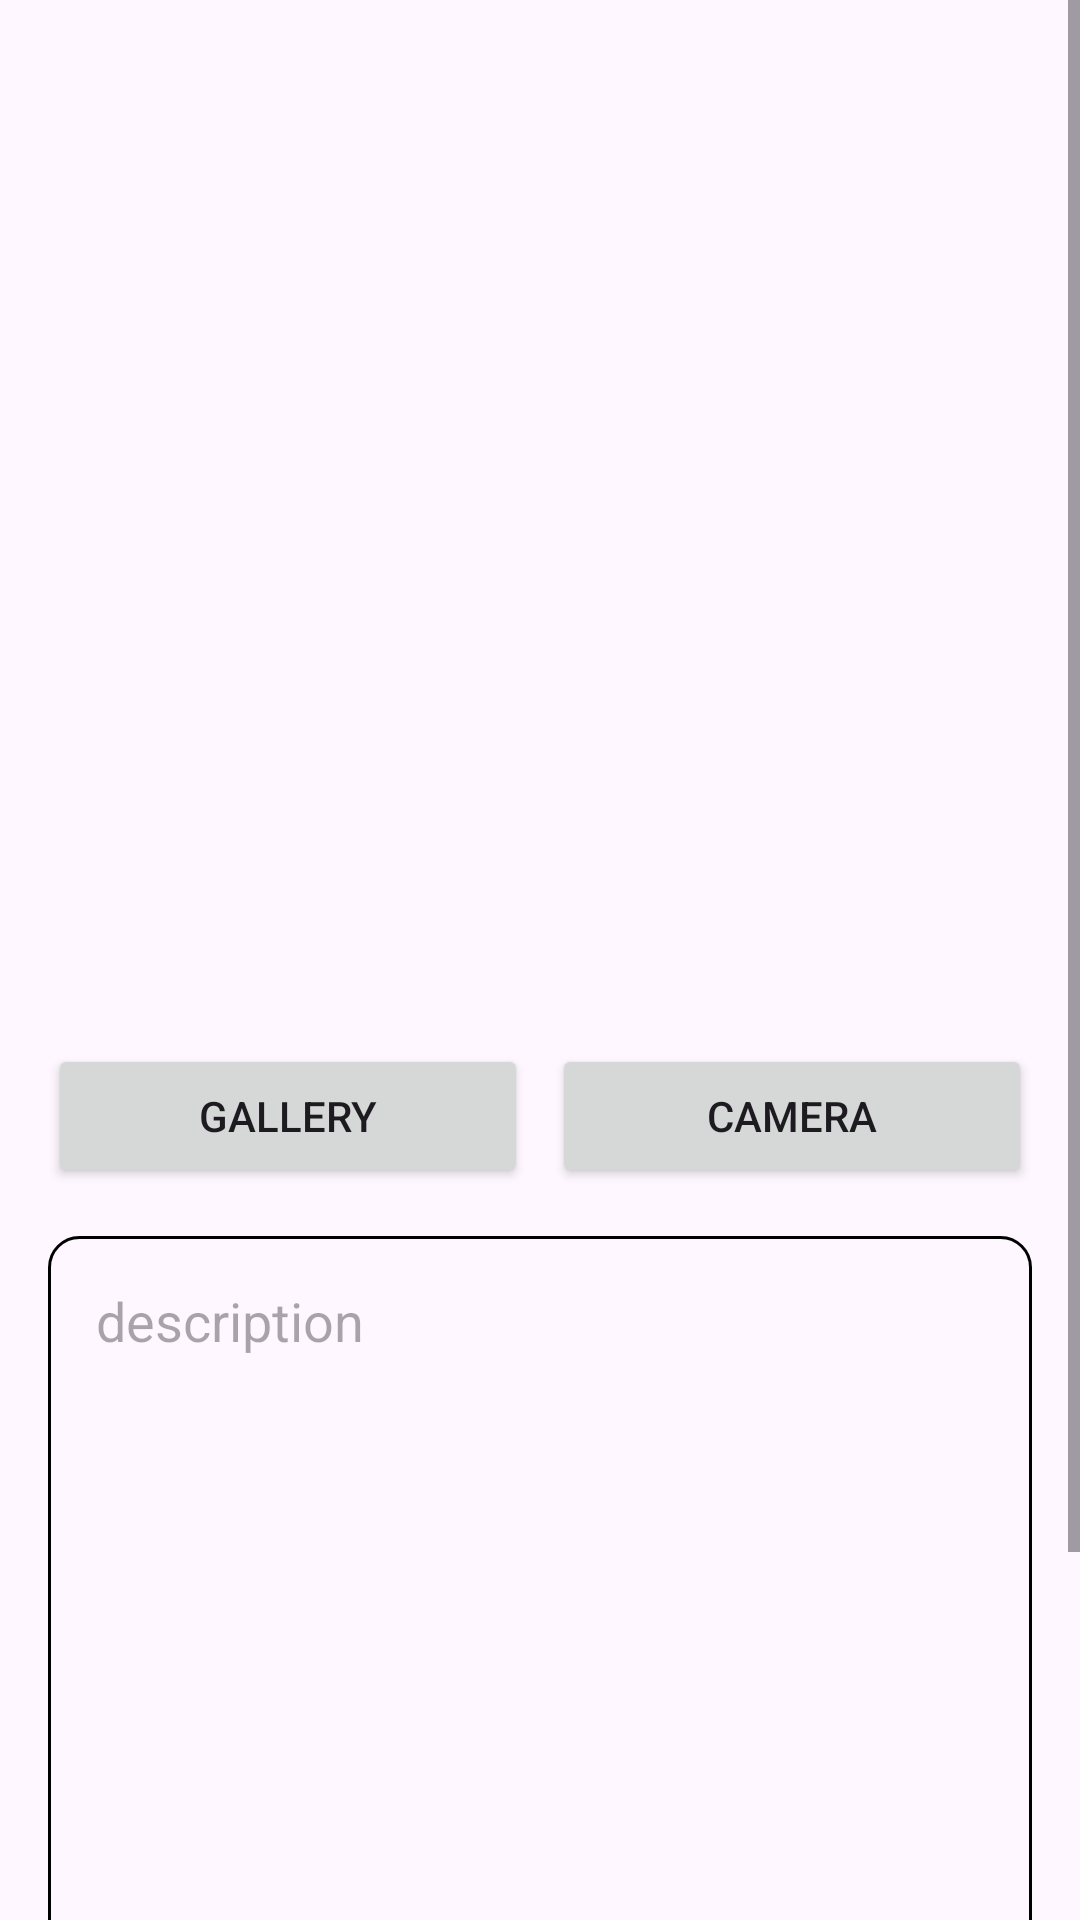

Layout XML and referenced resources for this Android screen:
<!-- AndroidManifest.xml: application theme Theme.Storysappa -->
<!-- res/layout/add_story_activity.xml -->
<?xml version="1.0" encoding="utf-8"?>
<androidx.constraintlayout.widget.ConstraintLayout
    xmlns:android="http://schemas.android.com/apk/res/android"
    xmlns:app="http://schemas.android.com/apk/res-auto"
    android:layout_width="match_parent"
    android:layout_height="match_parent">

    <ScrollView
        android:layout_width="0dp"
        android:layout_height="0dp"
       app:layout_constraintTop_toTopOf="parent"
        app:layout_constraintBottom_toBottomOf="parent"
        app:layout_constraintStart_toStartOf="parent"
        app:layout_constraintEnd_toEndOf="parent">

        <LinearLayout
            android:layout_width="match_parent"
            android:layout_height="wrap_content"
            android:orientation="vertical"
            android:padding="16dp">

            <ImageView
                android:id="@+id/image_placeholder"
                android:layout_width="match_parent"
                android:layout_height="300dp"
                android:layout_marginTop="16dp"
                app:srcCompat="@drawable/ic_place_holder" />

            <LinearLayout
                android:layout_width="match_parent"
                android:layout_height="wrap_content"
                android:orientation="horizontal"
                android:layout_marginTop="16dp"
                android:weightSum="2">

                <Button
                    android:id="@+id/button_gallery"
                    android:layout_width="0dp"
                    android:layout_height="wrap_content"
                    android:layout_weight="1"
                    android:text="Gallery"/>

                <Button
                    android:id="@+id/button_camera"
                    android:layout_width="0dp"
                    android:layout_height="wrap_content"
                    android:layout_weight="1"
                    android:text="Camera"
                    android:layout_marginStart="8dp" />
            </LinearLayout>

            <EditText
                android:id="@+id/edit_description"
                android:layout_width="match_parent"
                android:layout_height="300dp"
                android:background="@drawable/border_desc"
                android:gravity="top"
                android:padding="16dp"
                android:layout_marginTop="16dp"
                android:hint="description"/>

            <Button
                android:id="@+id/button_upload"
                android:layout_width="match_parent"
                android:layout_height="wrap_content"
                android:text="Upload"
                android:layout_marginTop="16dp" />
        </LinearLayout>
    </ScrollView>
</androidx.constraintlayout.widget.ConstraintLayout>
<!-- resources referenced by this layout -->
<resources>
  <!-- drawable border_desc (drawable) -->
  <?xml version="1.0" encoding="utf-8"?>
  <shape xmlns:android="http://schemas.android.com/apk/res/android"
      android:shape="rectangle">
      <solid android:color="@android:color/transparent" /> 
      <stroke
          android:width="1dp"
          android:color="@color/black" /> 
      <corners android:radius="10dp" /> 
  </shape>
  <style name="Theme.Storysappa" parent="Base.Theme.Storysappa" />
  <style name="Base.Theme.Storysappa" parent="Theme.Material3.DayNight.NoActionBar">
          
          
      </style>
  <!-- not gathered from this repository: default colours our renderer supplied (Android Studio template values) -->
  <color name="black">#FF000000</color>
</resources>
